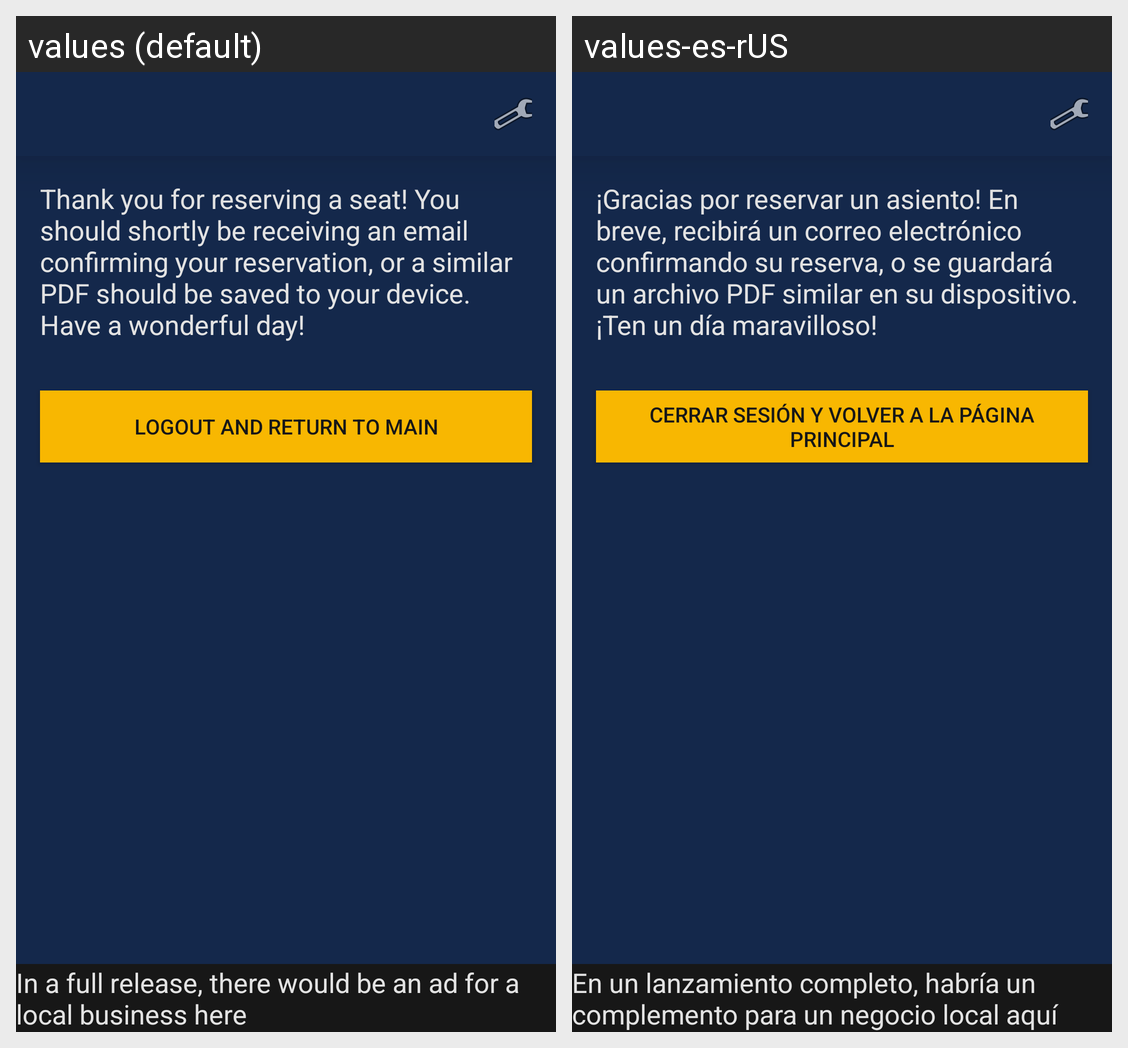

The Android screen above is rendered under two locales of the same app. Produce the string resources it draws, with the default and per-locale values.
Android screen res/layout/activity_reservation_thanks.xml rendered under 2 locales, left to right: values (default), values-es-rUS. Device: Nexus 5 (rendered at 1080×1920; each locale shown at half size, 540×960, under a caption strip naming it); theme AppTheme.
Strings drawn on this screen, with the default value and each locale's value (text and hints the layout hard-codes, and strings that could not be matched under every locale, appear in the picture but are not listed):

reservation_thanks
  values: Thank you for reserving a seat! You should shortly be receiving an email confirming your reservation, or a similar PDF should be saved to your device. Have a wonderful day!
  values-es-rUS: ¡Gracias por reservar un asiento! En breve, recibirá un correo electrónico confirmando su reserva, o se guardará un archivo PDF similar en su dispositivo. ¡Ten un día maravilloso!

button_back_to_main
  values: Logout and Return to Main
  values-es-rUS: Cerrar Sesión y Volver a la Página Principal

text_ad_placeholder
  values: In a full release, there would be an ad for a local business here
  values-es-rUS: En un lanzamiento completo, habría un complemento para un negocio local aquí
